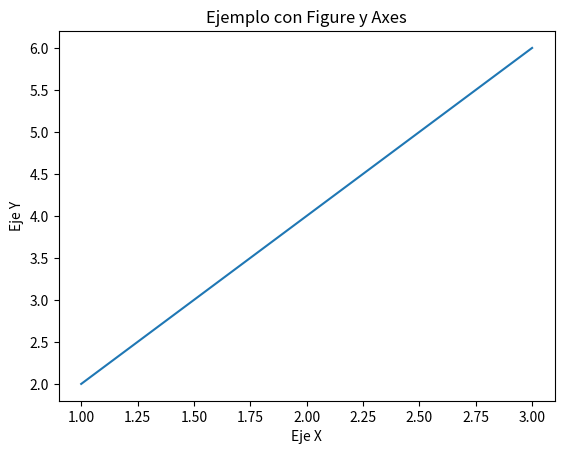

Write the Python code that produced this figure.
import matplotlib.pyplot as plt
# Crear figura y un eje
fig, ax = plt.subplots()
# Dibujar en el eje
ax.plot([1, 2, 3], [2, 4, 6])
# Titulos y etiquetas
ax.set_title("Ejemplo con Figure y Axes")
ax.set_xlabel("Eje X")
ax.set_ylabel("Eje Y")
plt.show()
